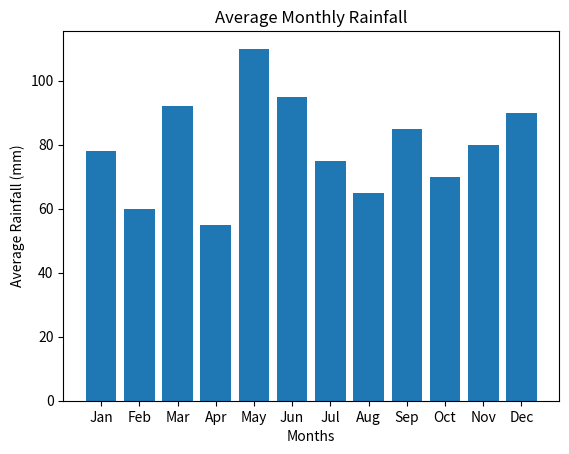

This figure's Python source:
import matplotlib.pyplot as plt

months = [
    "Jan",
    "Feb",
    "Mar",
    "Apr",
    "May",
    "Jun",
    "Jul",
    "Aug",
    "Sep",
    "Oct",
    "Nov",
    "Dec",
]
avg_rainfall_mm = [78, 60, 92, 55, 110, 95, 75, 65, 85, 70, 80, 90]

plt.bar(months, avg_rainfall_mm)
plt.title("Average Monthly Rainfall")
plt.ylabel("Average Rainfall (mm)")
plt.xlabel("Months")

plt.show()
